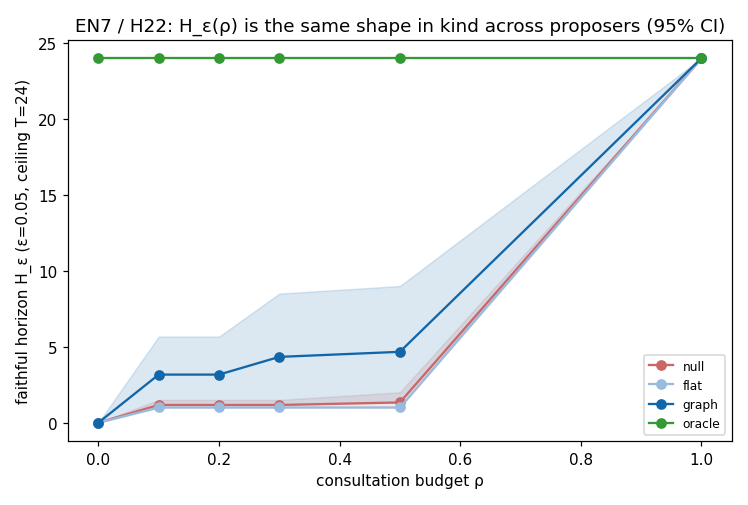

Data behind this chart, as committed beside it:
proposer, rho, mean_horizon, ci_lo, ci_hi, n
null, 0.0, 0.0000, 0.0000, 0.0000, 6
null, 0.1, 1.167, 1, 1.5, 6
null, 0.2, 1.167, 1, 1.5, 6
null, 0.3, 1.167, 1, 1.5, 6
null, 0.5, 1.333, 1, 2, 6
null, 1.0, 24, 24, 24, 6
flat, 0.0, 0.0000, 0.0000, 0.0000, 6
flat, 0.1, 1, 1, 1, 6
flat, 0.2, 1, 1, 1, 6
flat, 0.3, 1, 1, 1, 6
flat, 0.5, 1, 1, 1, 6
flat, 1.0, 24, 24, 24, 6
graph, 0.0, 0.0000, 0.0000, 0.0000, 6
graph, 0.1, 3.167, 1.167, 5.667, 6
graph, 0.2, 3.167, 1.167, 5.667, 6
graph, 0.3, 4.333, 1.167, 8.5, 6
graph, 0.5, 4.667, 1.333, 9, 6
graph, 1.0, 24, 24, 24, 6
oracle, 0.0, 24, 24, 24, 6
oracle, 0.1, 24, 24, 24, 6
oracle, 0.2, 24, 24, 24, 6
oracle, 0.3, 24, 24, 24, 6
oracle, 0.5, 24, 24, 24, 6
oracle, 1.0, 24, 24, 24, 6
